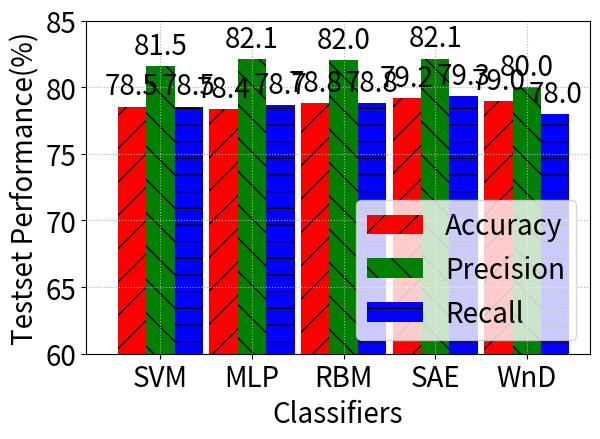

Write Python code to recreate this figure.
from __future__ import print_function, division
import numpy as np
import matplotlib.pyplot as plt
import matplotlib


def autolabel(rects):
    """
    Attach a text label above each bar displaying its height
    """
    for rect in rects:
        height = rect.get_height()
        ax.text(rect.get_x() + rect.get_width() / 2., 1.005 * height,
                '%.1f' % height, ha='center', va='bottom')

matplotlib.rc('font', size=20)
machines =  ['SVM',   'MLP',   'RBM',   'SAE',   'WnD']
accuracy  = [78.5353, 78.3521, 78.8058, 79.1519, 78.9567]
precision = [81.5500, 82.0900, 82.0100, 82.1300, 80.0000]
recall    = [78.5400, 78.6600, 78.8100, 79.3400, 78.0000]
# train_accuracy = [99.2077, 99.3966, 99.4912, 99.3449, 99.7261]
# train_std =      [0.00000, 0.0246,  0.0231,  0.0216,  0.0121]
# test_std =       [0.00000, 0.5162,  0.3499,  0.4215,  0.0813]

width = 0.93
ind = np.arange(0, len(machines) * 3, 3)
fig, ax = plt.subplots()
rects1 = ax.bar(ind, accuracy, width, color='r', hatch='/', label='Accuracy')
rects2 = ax.bar(ind + width, precision, width, color='g',
                hatch='\\', label='Precision')
rects3 = ax.bar(ind + 2 * width, recall, width, color='b',
                hatch='-', label='Recall')

ax.set_ylabel('Testset Performance(%)')
ax.set_xlabel('Classifiers')
ax.set_xticks(ind + width)
ax.set_xticklabels(machines)
ax.set_xlim([-1.5, len(machines) * 3])
ax.set_ylim([60, 85])
plt.grid(linestyle=':')
plt.legend(loc='lower right')
autolabel(rects1)
autolabel(rects2)
autolabel(rects3)
plt.tight_layout()
# plt.savefig('comp_accuracy_nsl.pdf', fmt='pdf')
plt.show()
